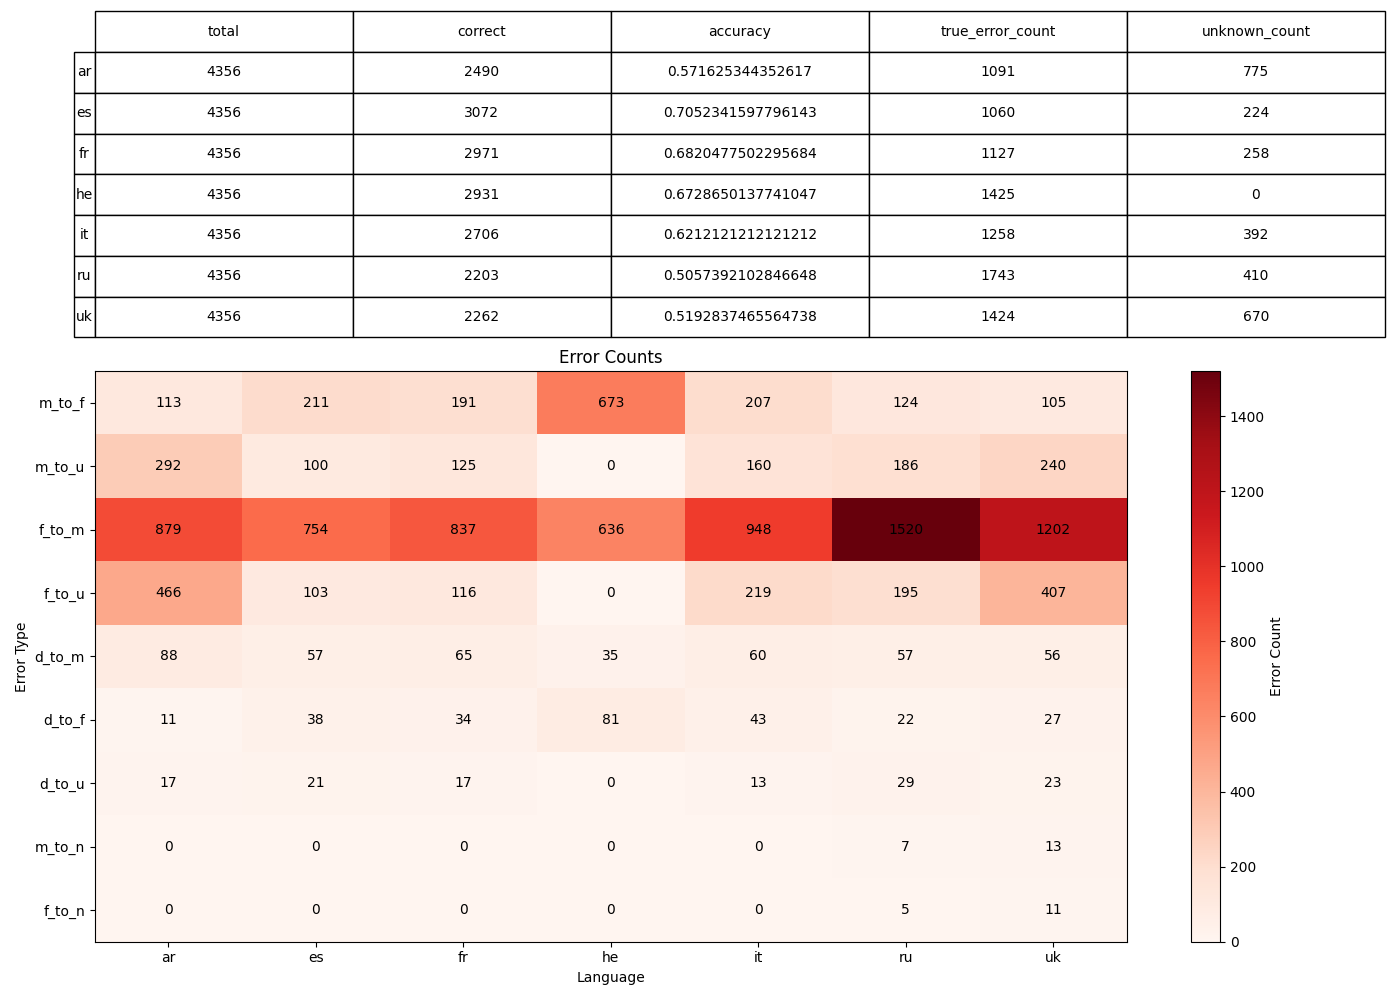

The data file committed next to this chart (first rows):
, 0, 1, 2, 3, 4, 5, 6
language, ar, es, fr, he, it, ru, uk
filterValue, , , , , , , 
total, 4356, 4356, 4356, 4356, 4356, 4356, 4356
correct, 2490, 3072, 2971, 2931, 2706, 2203, 2262
accuracy, 0.5716, 0.7052, 0.682, 0.6729, 0.6212, 0.5057, 0.5193
true_error_count, 1091, 1060, 1127, 1425, 1258, 1743, 1424
unknown_count, 775, 224, 258, 0, 392, 410, 670
error_m_to_f, 113, 211, 191, 673, 207, 124, 105
error_m_to_u, 292, 100, 125, 0, 160, 186, 240
error_f_to_m, 879, 754, 837, 636, 948, 1520, 1202
error_f_to_u, 466, 103, 116, 0, 219, 195, 407
error_d_to_m, 88, 57, 65, 35, 60, 57, 56
error_d_to_f, 11, 38, 34, 81, 43, 22, 27
error_d_to_u, 17, 21, 17, 0, 13, 29, 23
error_m_to_n, 0, 0, 0, 0, 0, 7, 13
error_f_to_n, 0, 0, 0, 0, 0, 5, 11
